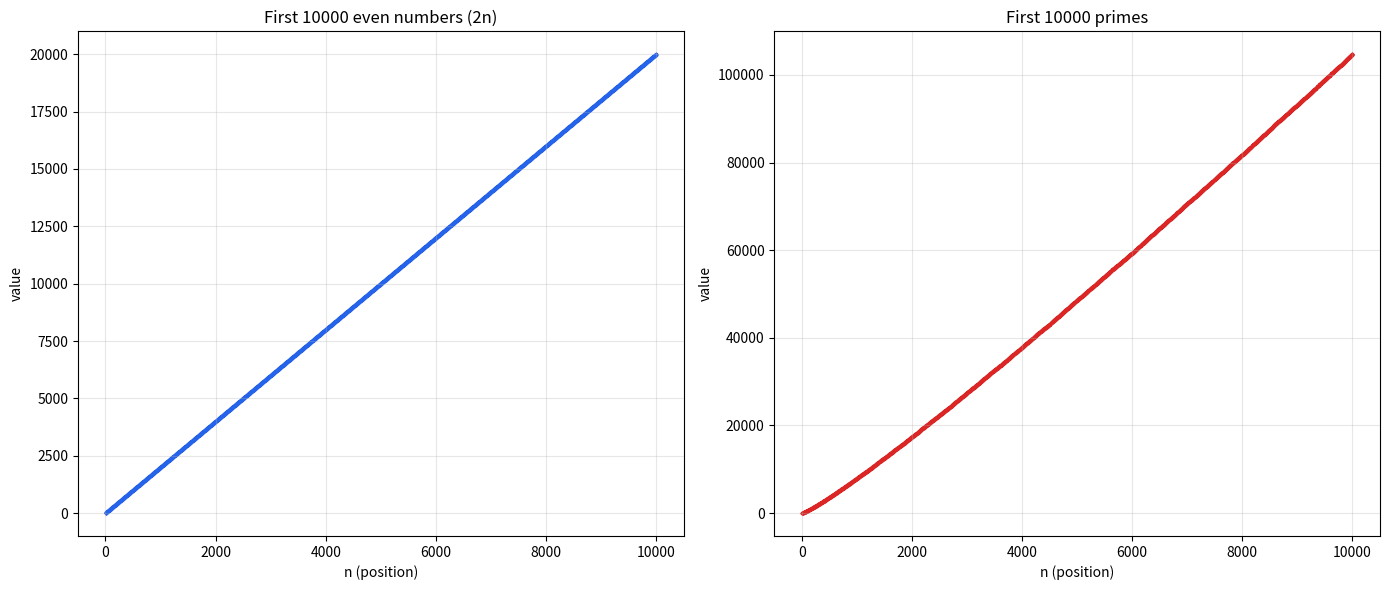

Write Python code to recreate this figure.
import matplotlib.pyplot as plt

CANTIDAD = 10000

# --- First 10000 even numbers (2n) ---
pares = [2 * n for n in range(1, CANTIDAD + 1)]

# --- First 10000 primes (simple sieve) ---
def primeros_primos(cantidad):
    primos = []
    candidato = 2
    while len(primos) < cantidad:
        es_primo = True
        for p in primos:
            if p * p > candidato:
                break
            if candidato % p == 0:
                es_primo = False
                break
        if es_primo:
            primos.append(candidato)
        candidato += 1
    return primos

primos = primeros_primos(CANTIDAD)

indices = list(range(1, CANTIDAD + 1))

# --- Plot ---
fig, (ax1, ax2) = plt.subplots(1, 2, figsize=(14, 6))

ax1.scatter(indices, pares, s=2, color="#2563eb")
ax1.set_title("First 10000 even numbers (2n)")
ax1.set_xlabel("n (position)")
ax1.set_ylabel("value")
ax1.grid(True, alpha=0.3)

ax2.scatter(indices, primos, s=2, color="#dc2626")
ax2.set_title("First 10000 primes")
ax2.set_xlabel("n (position)")
ax2.set_ylabel("value")
ax2.grid(True, alpha=0.3)

plt.tight_layout()
plt.savefig("sucesiones_10000.png", dpi=130)
print("Evens: first =", pares[0], " last =", pares[-1])
print("Primes: first =", primos[0], " last =", primos[-1])
